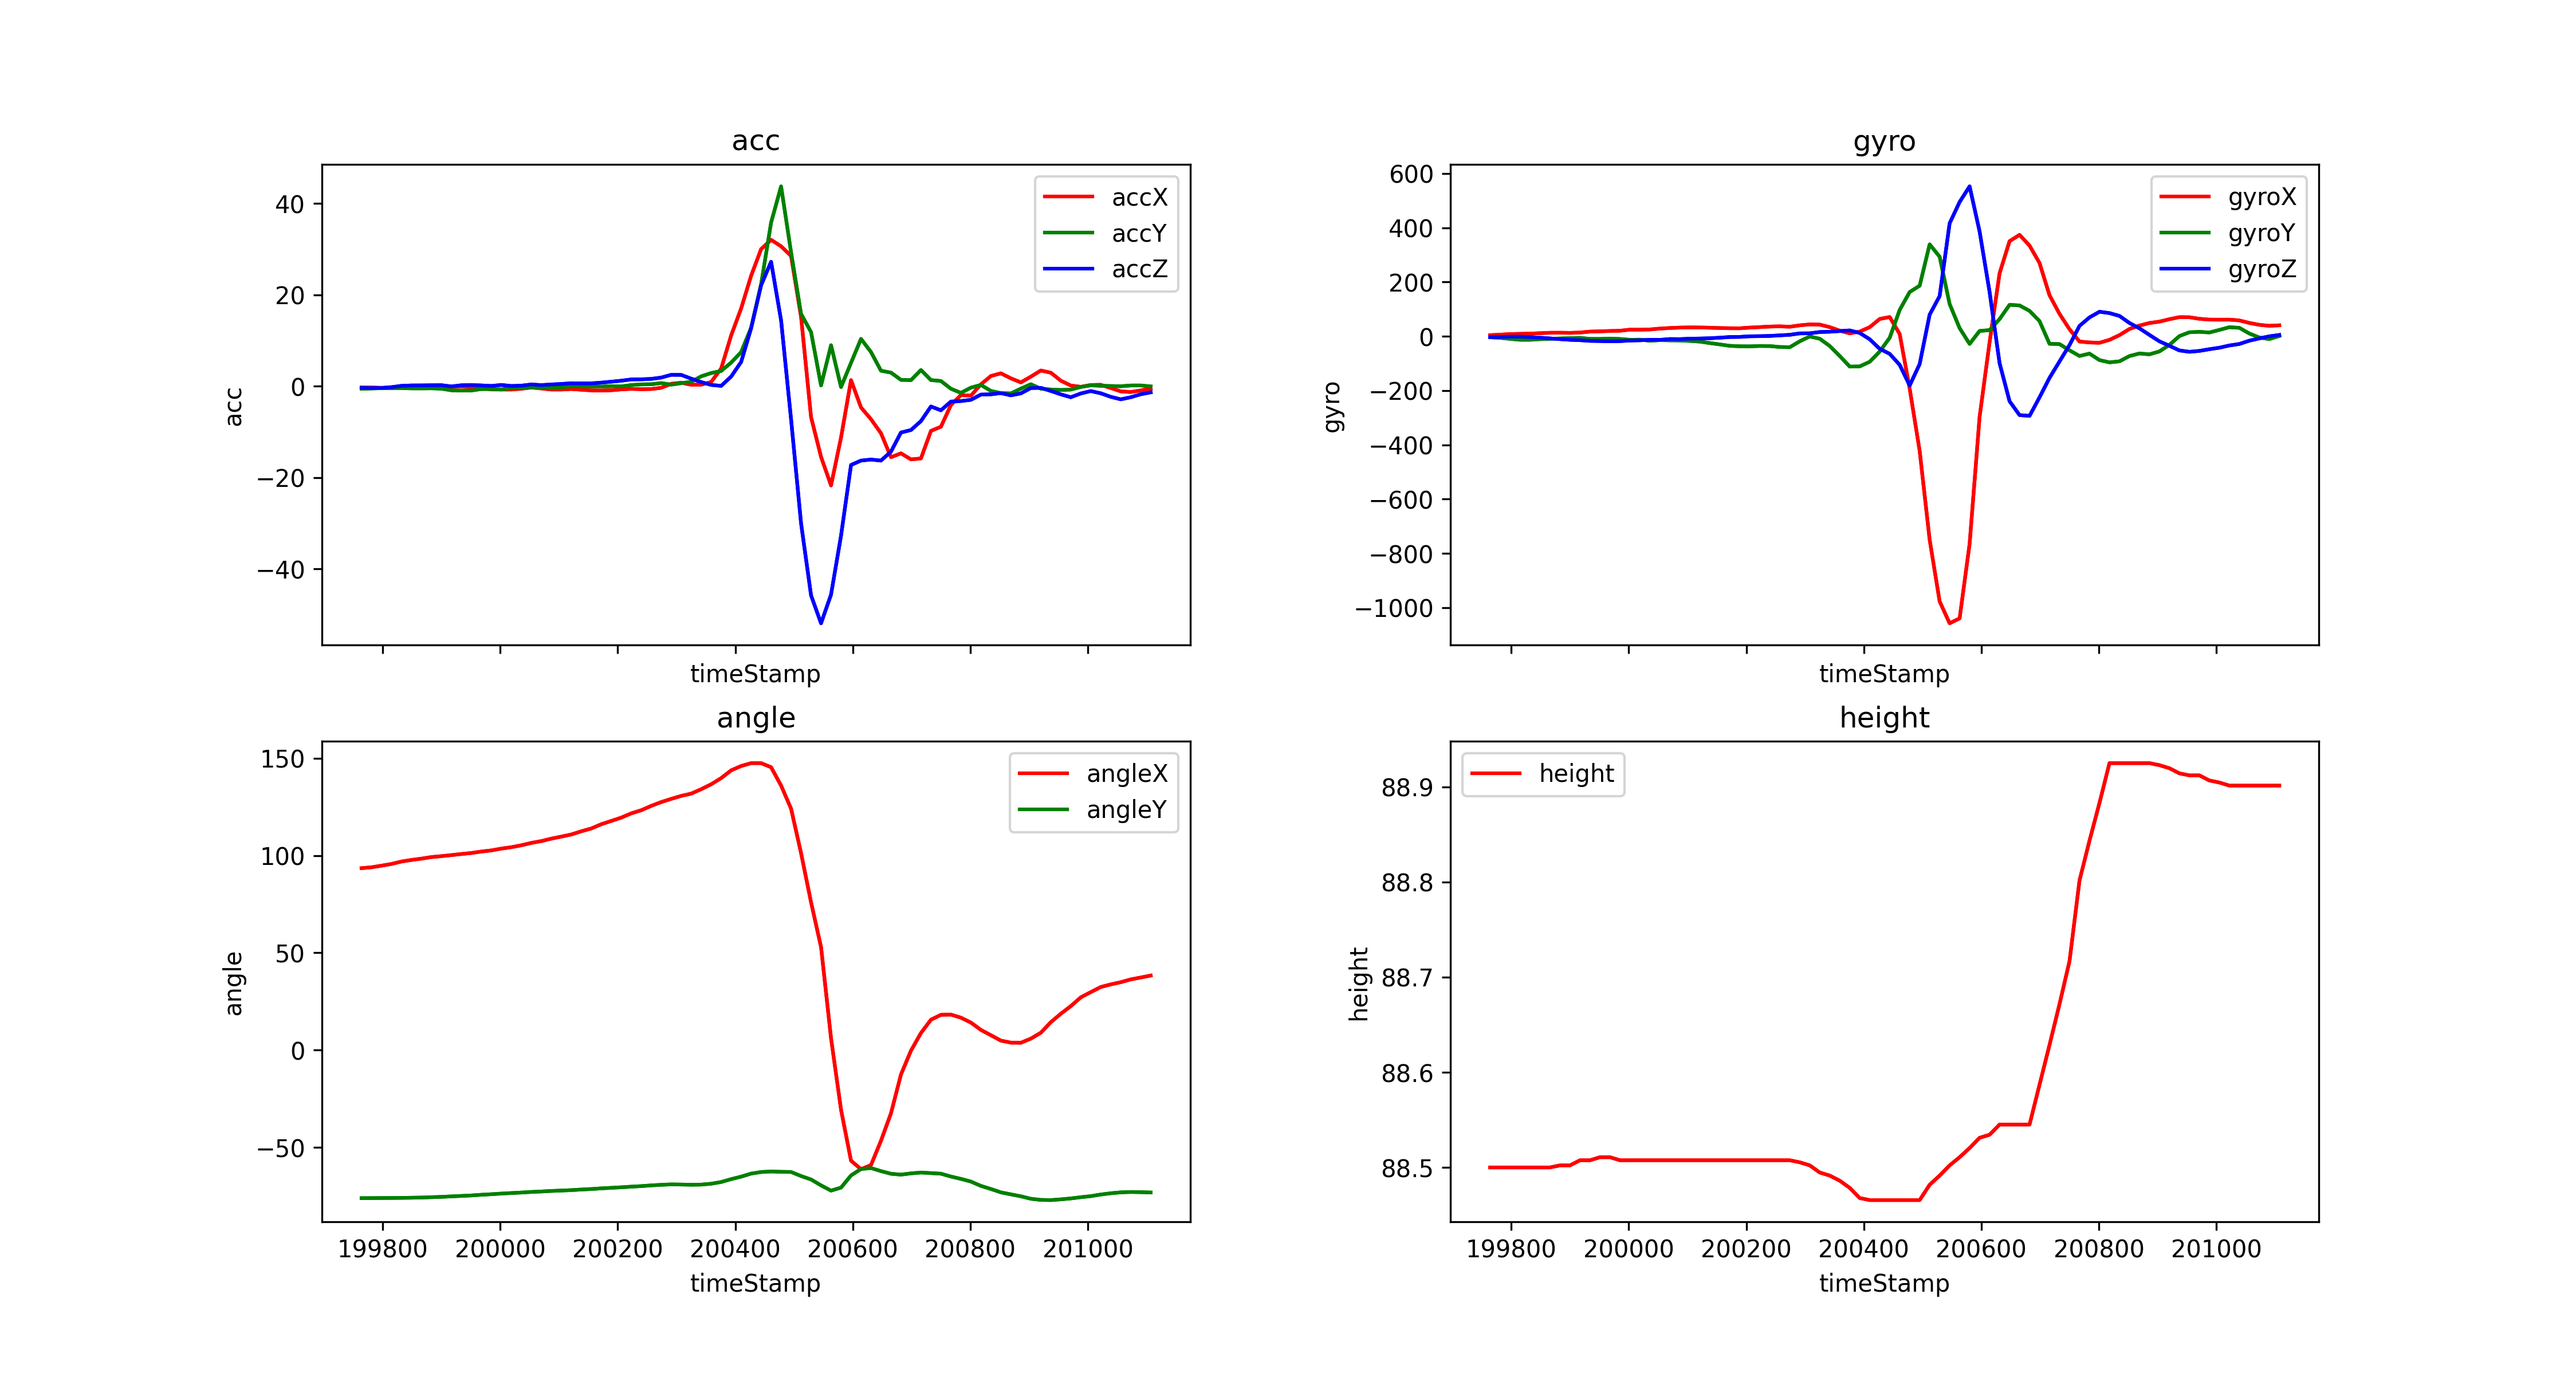

The table this chart was drawn from, first rows:
timeStamp, accX, accY, accZ, gyroX, gyroY, gyroZ, angleX, angleY, height
199764, -0.268, -0.5551, -0.3493, 4.272, -3.662, -3.418, 93.48, -76.07, 88.5
199781, -0.2775, -0.4929, -0.3924, 6.042, -5.676, -2.563, 93.93, -76.04, 88.5
199798, -0.3445, -0.4307, -0.3685, 8.301, -9.46, -1.343, 94.76, -76.01, 88.5
199815, -0.3685, -0.4307, -0.201, 9.094, -12.82, -1.099, 95.65, -75.98, 88.5
199832, -0.268, -0.4163, 0.08613, 9.949, -12.82, -2.869, 96.89, -75.93, 88.5
199849, -0.1483, -0.4737, 0.1771, 11.47, -10.56, -5.127, 97.71, -75.86, 88.5
199866, -0.1675, -0.4833, 0.1866, 13.06, -9.216, -7.751, 98.38, -75.76, 88.5
199883, -0.03828, -0.4594, 0.2153, 13.18, -7.935, -10.44, 99.18, -75.59, 88.5
199900, 0.0, -0.5455, 0.2297, 12.63, -6.714, -12.94, 99.66, -75.41, 88.5
199917, -0.1148, -0.89, -0.04307, 13.79, -5.737, -14.28, 100.2, -75.16, 88.51
199934, -0.06699, -0.9522, 0.2153, 17.4, -9.46, -16.85, 100.8, -74.93, 88.51
199951, -0.1914, -0.9283, 0.2488, 18.31, -9.583, -17.52, 101.3, -74.69, 88.51
199968, -0.3876, -0.6221, 0.1818, 19.65, -8.301, -18.49, 102, -74.33, 88.51
199985, -0.7082, -0.6221, 0.06221, 20.51, -9.827, -17.82, 102.6, -74.05, 88.51
200002, -0.7178, -0.7226, 0.2823, 24.6, -12.88, -15.56, 103.5, -73.72, 88.51
200019, -0.7226, -0.4163, 0.05742, 24.35, -12.33, -14.77, 104.3, -73.45, 88.51
200036, -0.5407, -0.3063, 0.1244, 25.21, -16.48, -12.76, 105.2, -73.19, 88.51
200053, -0.2871, -0.2632, 0.3876, 28.44, -14.04, -13.12, 106.5, -72.88, 88.51
200070, -0.4833, -0.2536, 0.2488, 30.58, -15.01, -10.07, 107.4, -72.66, 88.51
200087, -0.7226, -0.2967, 0.3876, 32.1, -15.38, -10.44, 108.7, -72.37, 88.51
200104, -0.7226, -0.2249, 0.4977, 32.71, -17.09, -8.789, 109.7, -72.17, 88.51
200121, -0.6125, -0.01436, 0.6556, 32.47, -19.59, -8.179, 110.8, -71.95, 88.51
200138, -0.7656, -0.0335, 0.6221, 31.68, -25.02, -7.141, 112.4, -71.64, 88.51
200155, -0.914, -0.06221, 0.6364, 30.4, -29.91, -5.188, 113.9, -71.39, 88.51
200172, -0.9475, -0.07656, 0.7896, 29.72, -35.16, -2.625, 116.1, -71.04, 88.51
200189, -0.8805, 0.0, 0.9905, 29.54, -36.74, -2.136, 117.7, -70.77, 88.51
200206, -0.6938, -0.03828, 1.211, 32.1, -37.05, 0.06104, 119.4, -70.5, 88.51
200223, -0.5742, 0.2536, 1.488, 33.87, -35.64, 0.4883, 121.6, -70.16, 88.51
200240, -0.6556, 0.4067, 1.512, 35.89, -36.07, 1.343, 123.3, -69.9, 88.51
200257, -0.6125, 0.4354, 1.608, 36.8, -39.43, 3.479, 125.5, -69.52, 88.51
200274, -0.3445, 0.6843, 1.895, 35.22, -40.22, 5.493, 127.4, -69.22, 88.51
200291, 0.5359, 0.3541, 2.498, 40.41, -18.37, 10.74, 129.1, -68.99, 88.51
200308, 0.7656, 0.6651, 2.483, 43.82, -0.6104, 11.05, 130.6, -69.08, 88.5
200325, 0.335, 0.9666, 1.66, 43.15, -9.094, 15.81, 131.8, -69.18, 88.49
200342, 0.3397, 2.168, 0.914, 33.81, -35.71, 16.91, 134, -69.11, 88.49
200359, 0.9283, 2.885, 0.2919, 20.75, -72.51, 19.29, 136.6, -68.66, 88.49
200376, 3.871, 3.335, 0.07656, 10.8, -111.6, 21.73, 139.7, -67.78, 88.48
200393, 11.11, 5.178, 2.11, 17.46, -110.9, 12.27, 143.7, -66.3, 88.47
200410, 17.03, 7.47, 5.316, 33.69, -93.87, -10.86, 146, -65.02, 88.47
200427, 24.18, 12.82, 12.7, 63.9, -56.34, -46.02, 147.5, -63.46, 88.47
200444, 30.03, 22.32, 22.11, 70.98, -5.493, -64.7, 147.4, -62.64, 88.47
200461, 32.06, 35.84, 27.25, 8.484, 97.11, -105.2, 145.3, -62.37, 88.47
200478, 30.64, 43.77, 14.41, -192.5, 163.1, -181.5, 135.9, -62.54, 88.47
200495, 28.52, 29.31, -7.273, -422.1, 186.3, -102.2, 124.1, -62.62, 88.47
200512, 15.19, 15.84, -30.04, -749.6, 338.8, 79.71, 101.2, -64.71, 88.48
200529, -6.766, 11.85, -45.79, -976.8, 293.3, 148.1, 75.93, -66.48, 88.49
200546, -15.47, 0.1675, -51.9, -1058, 119, 416.3, 52.93, -69.51, 88.5
200563, -21.72, 8.982, -45.62, -1039, 30.09, 494.9, 6.086, -72.21, 88.51
200580, -11.24, -0.1771, -32.72, -765, -28.02, 552.6, -30.63, -70.65, 88.52
200597, 1.34, 5.12, -17.24, -297, 19.65, 386.3, -56.82, -64.4, 88.53
200614, -4.651, 10.37, -16.27, -21.91, 22.83, 163.5, -61.21, -61.09, 88.53
200631, -7.221, 7.484, -16.05, 232.1, 63.42, -99, -59.06, -60.61, 88.55
200648, -10.3, 3.397, -16.28, 350.6, 116, -239.3, -46.57, -62.18, 88.55
200665, -15.54, 2.981, -14.32, 373.8, 113.7, -290.3, -32.46, -63.54, 88.55
200682, -14.69, 1.392, -10.13, 334.2, 93.75, -293.3, -12.55, -63.99, 88.55
200699, -16.02, 1.335, -9.589, 269.9, 55.97, -224.9, -0.2911, -63.34, 88.59
200716, -15.81, 3.555, -7.632, 151.2, -27.65, -153.1, 8.773, -62.91, 88.63
200733, -9.776, 1.349, -4.431, 82.7, -28.69, -92.65, 15.61, -63.2, 88.67
200750, -8.867, 1.148, -5.273, 26.06, -51.57, -32.35, 18.13, -63.51, 88.72
200767, -4.115, -0.5503, -3.354, -19.29, -72.51, 38.27, 18.25, -64.97, 88.8
... 20 more rows
